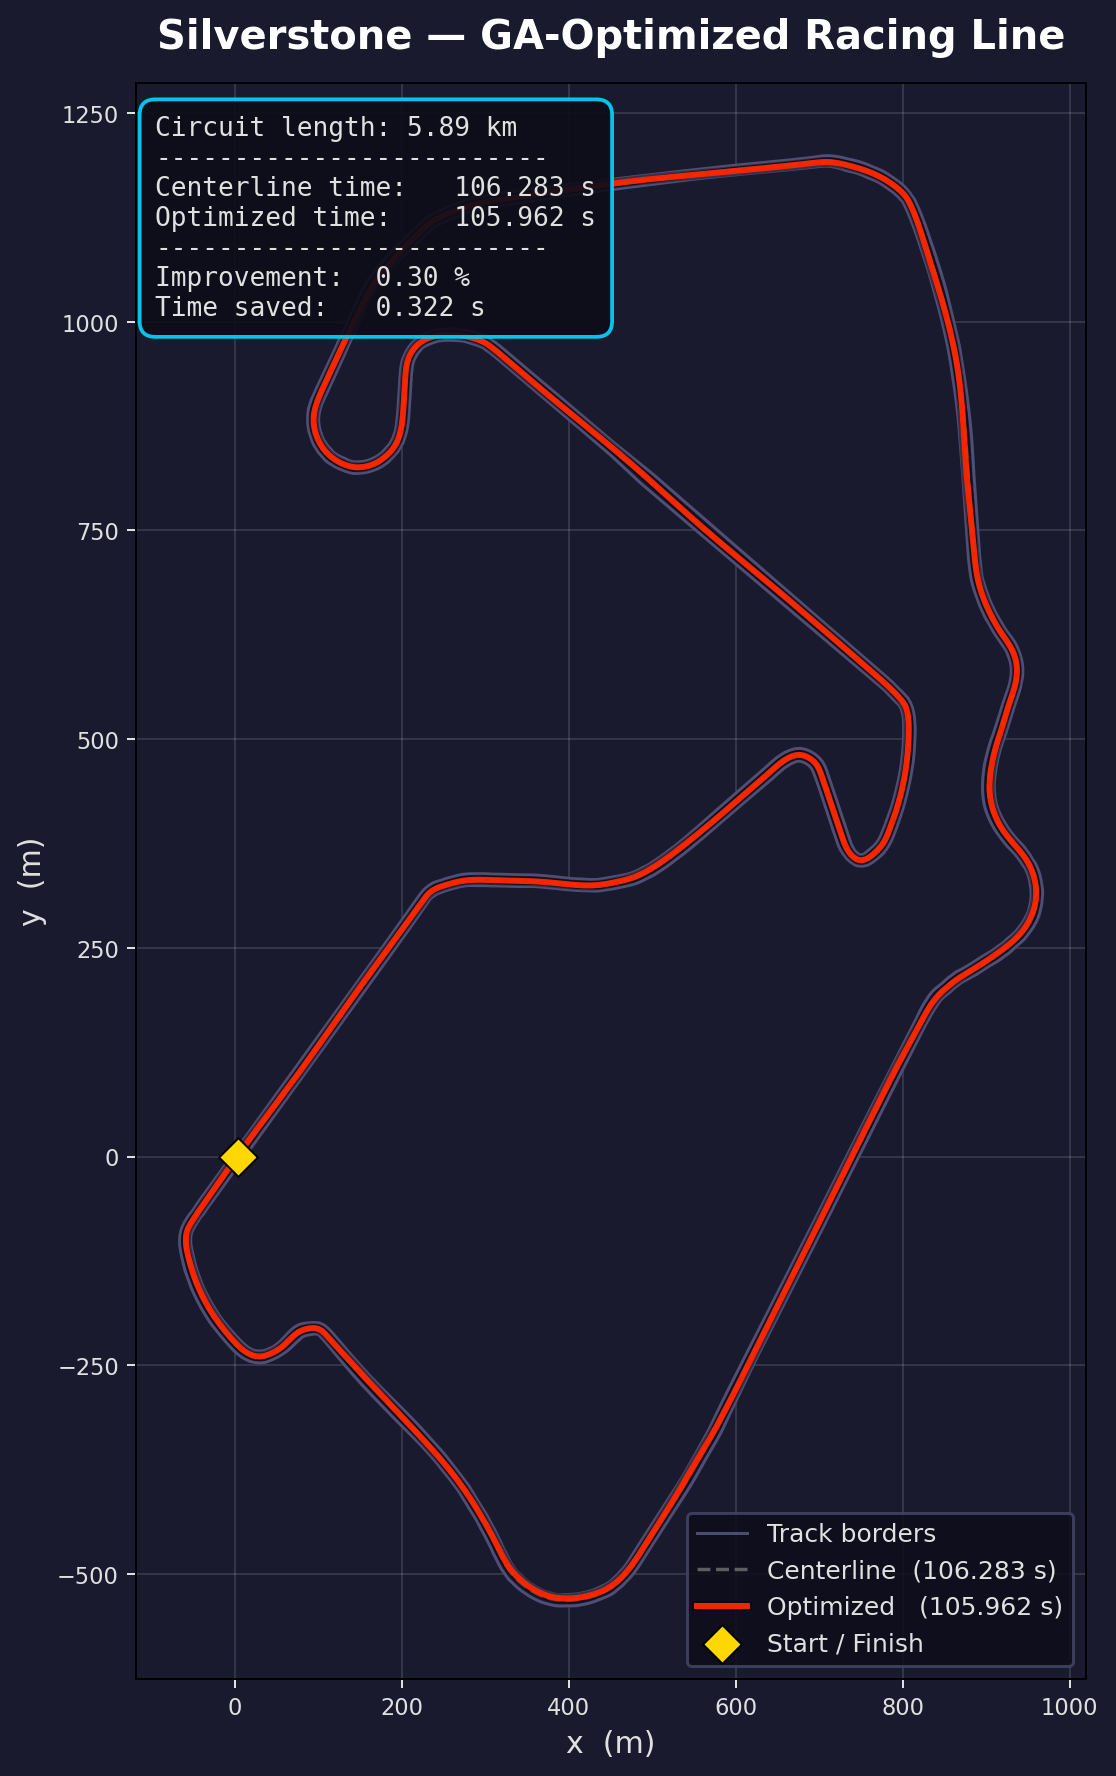

The data file committed next to this chart (first rows):
# x_m, y_m
2.676, 0.05695
3.257, 0.8708
3.839, 1.684
4.422, 2.497
5.005, 3.31
5.588, 4.122
6.172, 4.934
6.756, 5.746
7.341, 6.557
7.927, 7.367
8.513, 8.178
9.099, 8.988
9.686, 9.798
10.27, 10.61
10.86, 11.42
11.45, 12.22
12.04, 13.03
12.63, 13.84
13.22, 14.65
13.81, 15.46
14.4, 16.26
14.99, 17.07
15.58, 17.88
16.17, 18.68
16.76, 19.49
17.35, 20.3
17.95, 21.1
18.54, 21.91
19.13, 22.71
19.73, 23.52
20.32, 24.32
20.91, 25.13
21.51, 25.93
22.1, 26.73
22.7, 27.54
23.3, 28.34
23.89, 29.14
24.49, 29.95
25.08, 30.75
25.68, 31.55
26.28, 32.35
26.87, 33.16
27.47, 33.96
28.07, 34.76
28.67, 35.56
29.26, 36.36
29.86, 37.17
30.46, 37.97
31.06, 38.77
31.66, 39.57
32.26, 40.37
32.85, 41.17
33.45, 41.97
34.05, 42.77
34.65, 43.57
35.25, 44.37
35.85, 45.17
36.45, 45.98
37.05, 46.78
37.65, 47.58
... 5,830 more rows
